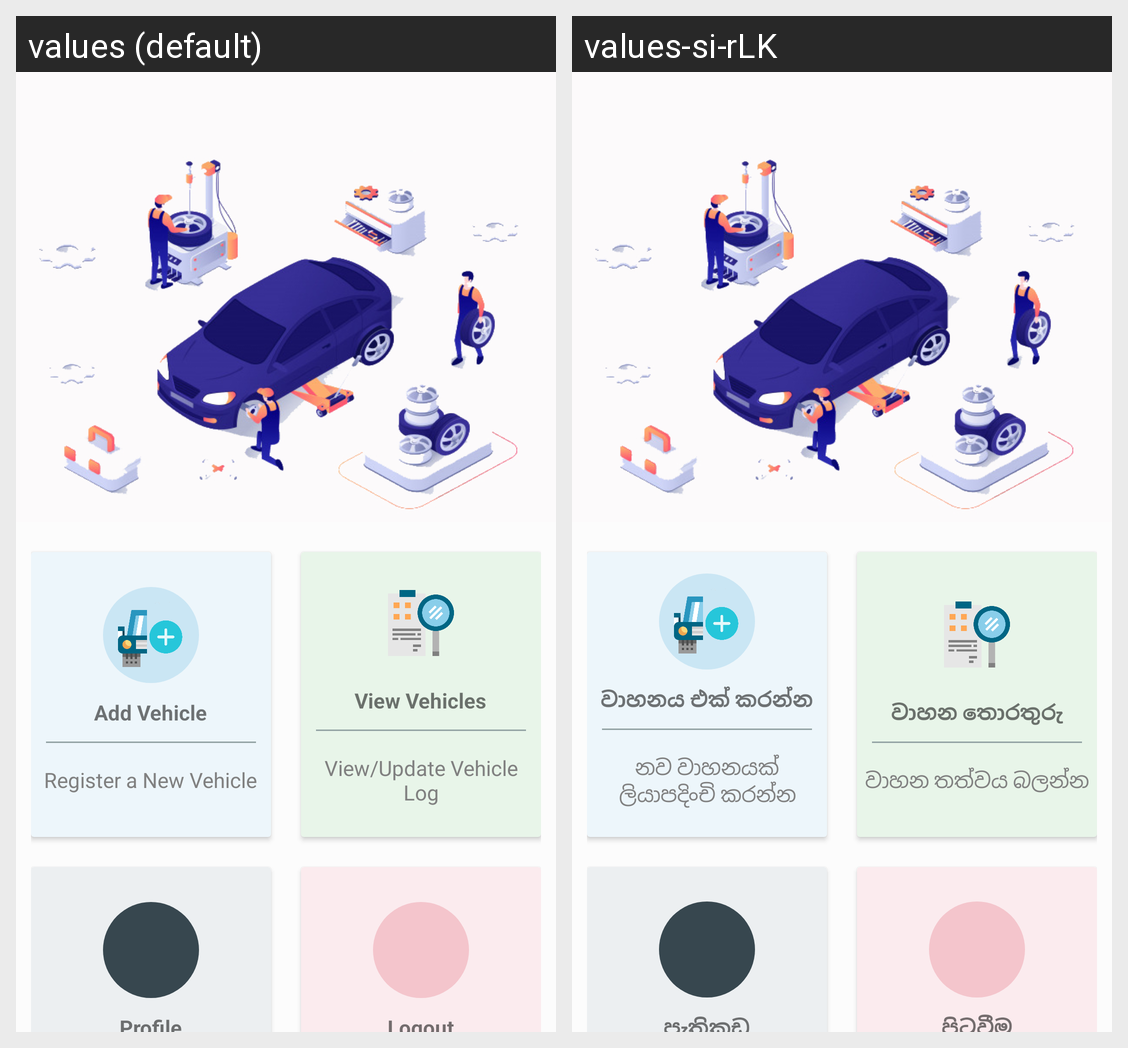

This grid shows one Android layout under two languages. Give, for every string resource on the screen, its name, the default text and each shown locale's text.
Android screen res/layout/activity_dashboard.xml rendered under 2 locales, left to right: values (default), values-si-rLK. Device: Nexus 5 (rendered at 1080×1920; each locale shown at half size, 540×960, under a caption strip naming it); theme AppTheme.NoActionBar.
Strings drawn on this screen, with the default value and each locale's value (text and hints the layout hard-codes, and strings that could not be matched under every locale, appear in the picture but are not listed):

addvehicle
  values: Add Vehicle
  values-si-rLK: වාහනය එක් කරන්න

addvehidesc
  values: Register a New Vehicle
  values-si-rLK: නව වාහනයක් ලියාපදිංචි කරන්න

viewvehicle
  values: View Vehicles
  values-si-rLK: වාහන තොරතුරු

viewvehidesc
  values: View/Update Vehicle Log
  values-si-rLK: වාහන තත්වය බලන්න
